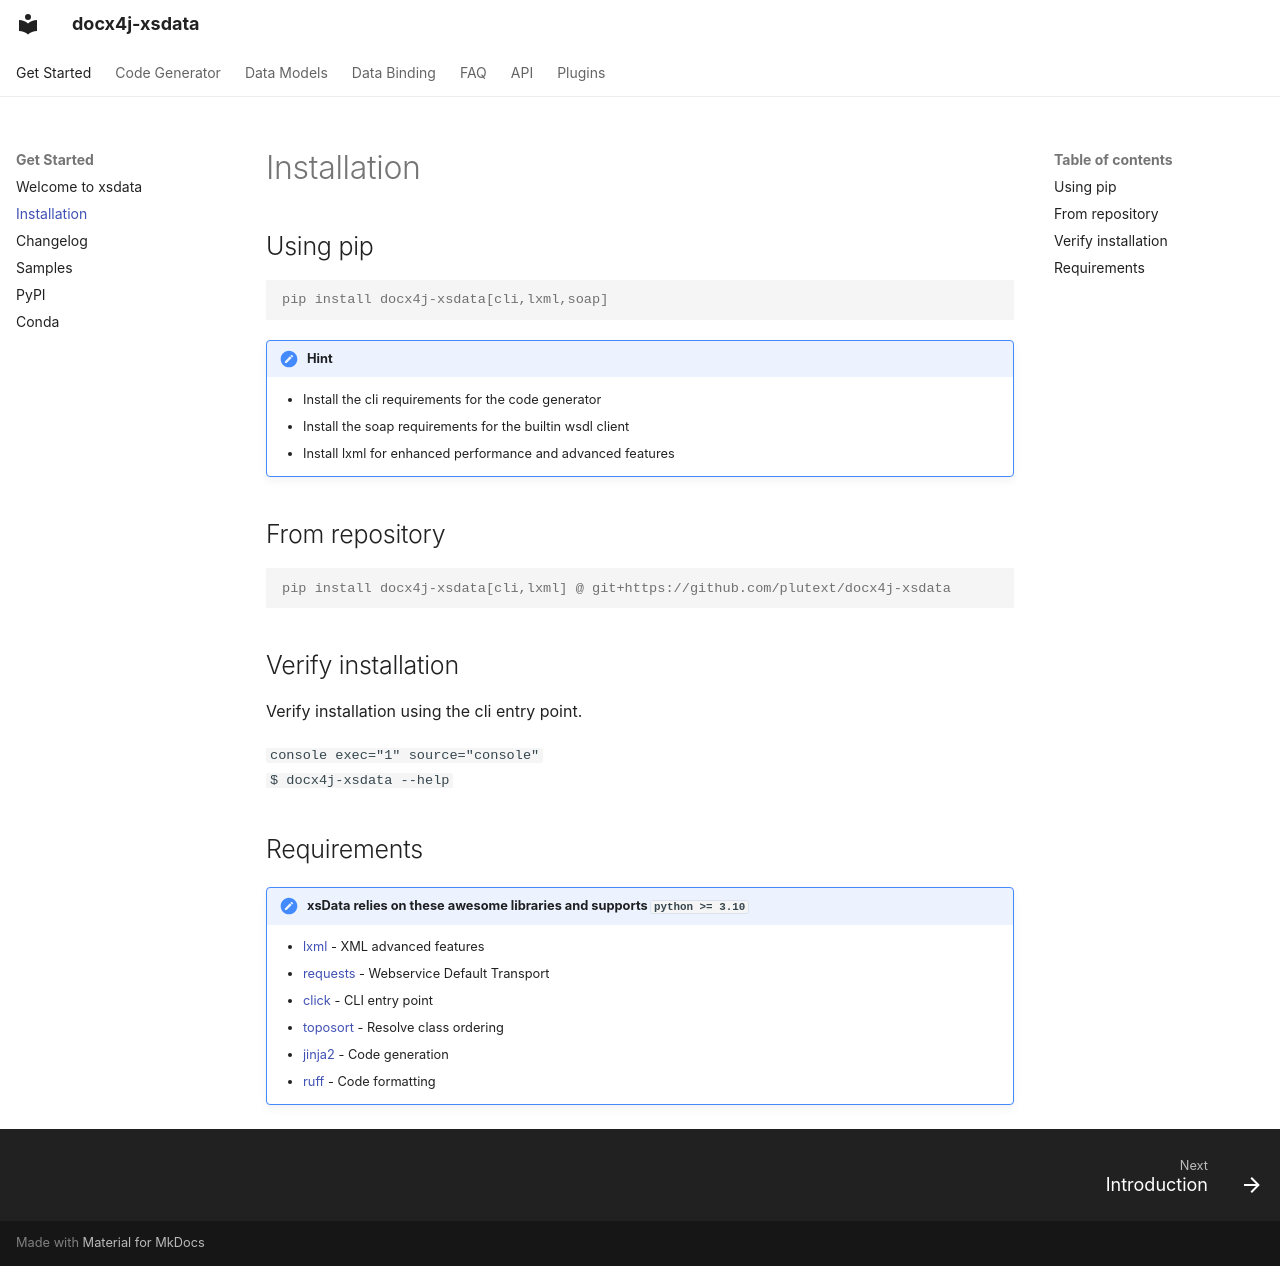

repository: plutext/docx4j-xsdata · page: installation/index.html · generator: mkdocs

# Installation

## Using pip

```console
pip install docx4j-xsdata[cli,lxml,soap]
```

!!! hint

    - Install the cli requirements for the code generator
    - Install the soap requirements for the builtin wsdl client
    - Install lxml for enhanced performance and advanced features

## From repository

```console
pip install docx4j-xsdata[cli,lxml] @ git+https://github.com/plutext/docx4j-xsdata
```

## Verify installation

Verify installation using the cli entry point.

```console exec="1" source="console"
$ docx4j-xsdata --help
```

## Requirements

!!! Note "xsData relies on these awesome libraries and supports `python >= 3.10`"

    - [lxml](https://lxml.de/) - XML advanced features
    - [requests](https://requests.readthedocs.io/) - Webservice Default Transport
    - [click](https://click.palletsprojects.com/) - CLI entry point
    - [toposort](https://pypi.org/project/toposort/) - Resolve class ordering
    - [jinja2](https://jinja.palletsprojects.com/) - Code generation
    - [ruff](https://pypi.org/project/ruff/) - Code formatting
